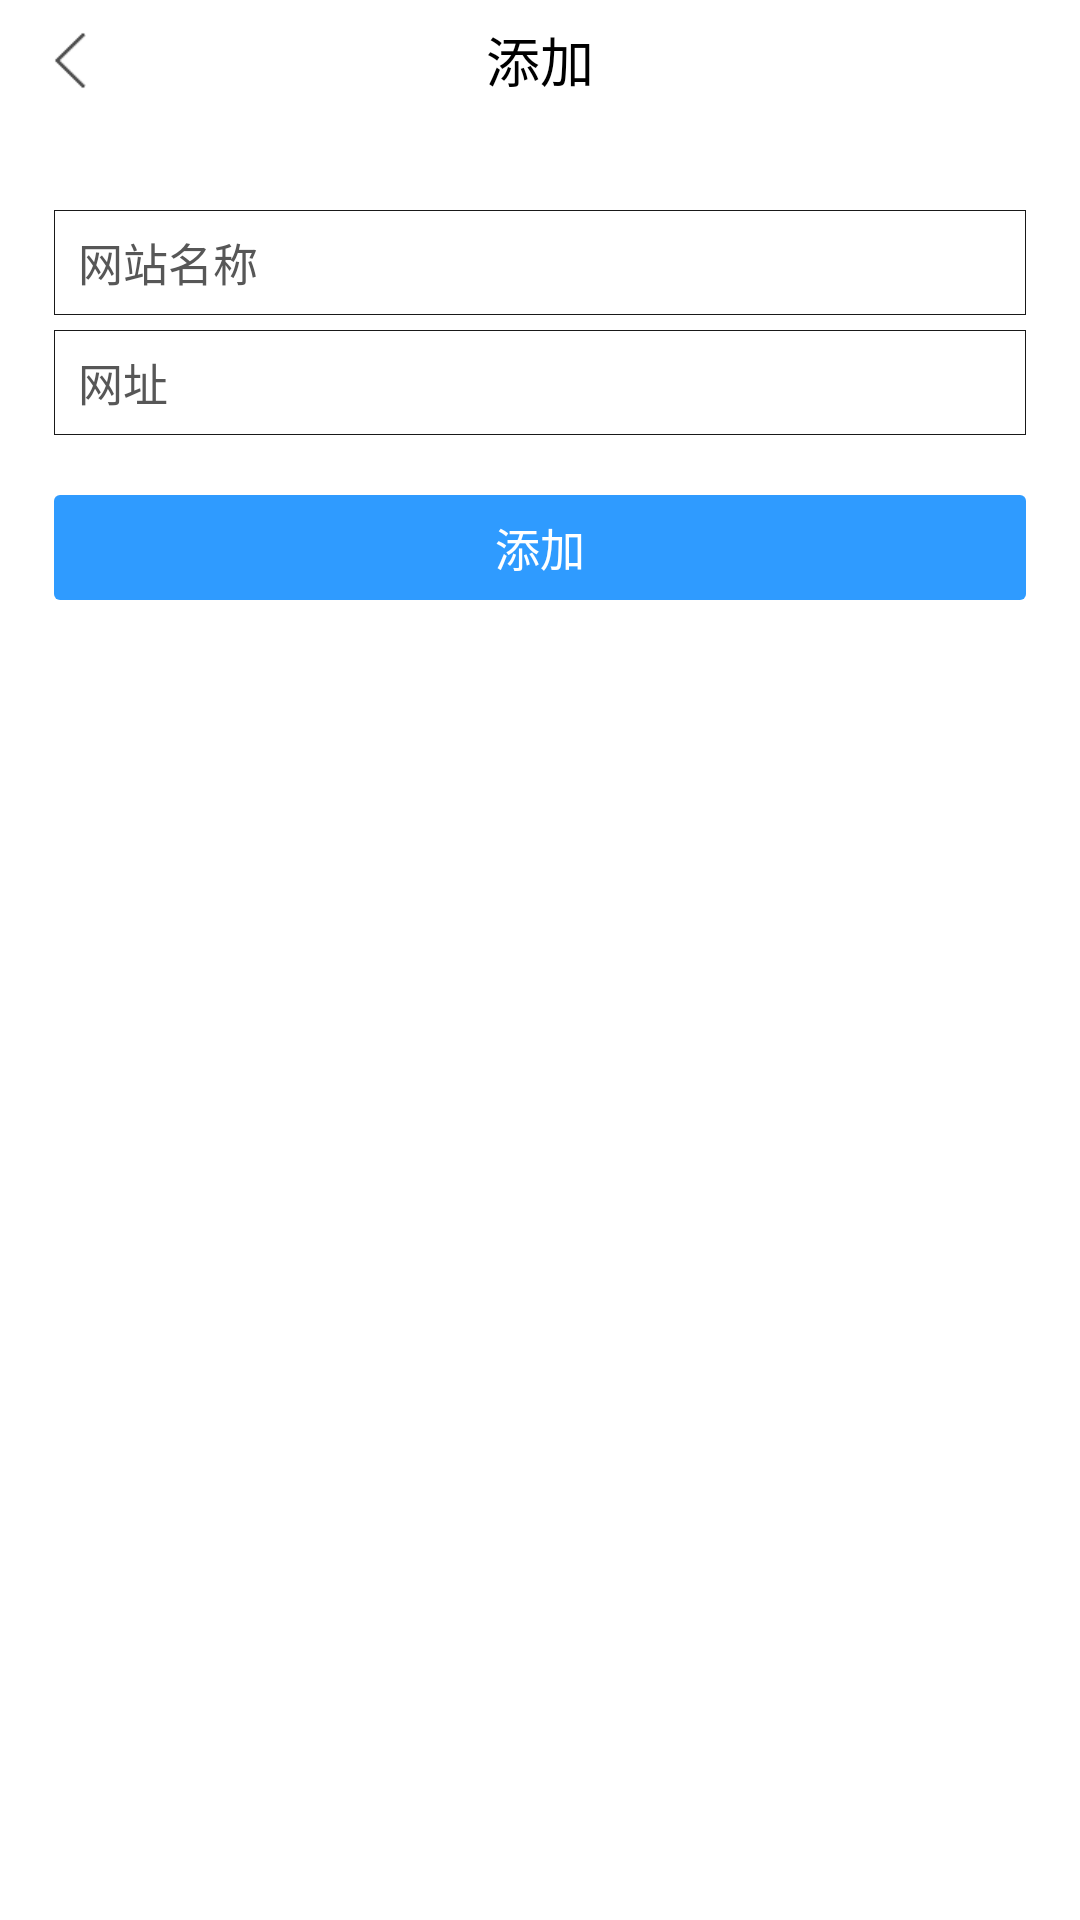

This screen was rendered from an Android layout file. Write that file and the resources it references.
<!-- AndroidManifest.xml: application theme android:Theme.Translucent.NoTitleBar -->
<!-- res/layout/add_grid_layout.xml -->
<?xml version="1.0" encoding="utf-8"?>
<LinearLayout xmlns:android="http://schemas.android.com/apk/res/android"
    android:orientation="vertical" android:layout_width="match_parent"
    android:layout_height="match_parent"
    android:paddingLeft="18dp"
    android:paddingRight="18dp"
    android:background="@color/white">


    <RelativeLayout
        android:orientation="horizontal"
        android:layout_width="match_parent"
        android:layout_height="40dp">

        <ImageView
            android:layout_marginLeft="-10dp"
            android:scaleType="center"
            android:src="@drawable/add_grid_back"
            android:layout_alignParentLeft="true"
            android:layout_centerVertical="true"
            android:id="@+id/add_grid_back"
            android:layout_width="30dp"
            android:layout_height="match_parent" />

        <TextView
            android:textSize="18sp"
            android:textColor="@color/black"
            android:layout_centerInParent="true"
            android:gravity="center"
            android:text="@string/add_grid"
            android:id="@+id/add_grid_title"
            android:layout_width="wrap_content"
            android:layout_height="match_parent" />
    </RelativeLayout>

    <EditText
        android:textColorHint="@color/gray_575757"
        android:textColor="@color/black_1A1E24"
        android:textSize="@dimen/add_grid_edit_text_size"
        android:paddingRight="8dp"
        android:paddingLeft="8dp"
        android:hint="@string/add_website_title"
        android:background="@drawable/add_grid_edit_bg"
        android:layout_marginTop="30dp"
        android:id="@+id/add_website_title"
        android:layout_width="match_parent"
        android:layout_height="@dimen/add_grid_website_edit_height" />

    <EditText
        android:textColorHint="@color/gray_575757"
        android:textColor="@color/black_1A1E24"
        android:textSize="@dimen/add_grid_edit_text_size"
        android:paddingRight="8dp"
        android:paddingLeft="8dp"
        android:hint="@string/add_website_url"
        android:background="@drawable/add_grid_edit_bg"
        android:layout_marginTop="5dp"
        android:id="@+id/add_website_url"
        android:layout_width="match_parent"
        android:layout_height="@dimen/add_grid_website_edit_height" />

    <Button
        android:layout_marginTop="@dimen/add_grid_btn_top_margin"
        android:background="@drawable/add_grid_btn_bg"
        android:textColor="@color/white"
        android:textSize="@dimen/add_grid_edit_text_size"
        android:gravity="center"
        android:id="@+id/add_grid"
        android:text="@string/add_grid"
        android:layout_width="match_parent"
        android:layout_height="@dimen/add_grid_website_edit_height" />

</LinearLayout>
<!-- resources referenced by this layout -->
<resources>
  <color name="black">#ff000000</color>
  <color name="black_1A1E24">#1A1E24</color>
  <color name="gray_575757">#575757</color>
  <color name="white">#ffffffff</color>
  <dimen name="add_grid_btn_top_margin">20dp</dimen>
  <dimen name="add_grid_edit_text_size">15sp</dimen>
  <dimen name="add_grid_website_edit_height">35dp</dimen>
  <!-- drawable add_grid_back: png bitmap (drawable-xhdpi, 142 bytes) -->
  <!-- drawable add_grid_btn_bg (drawable) -->
  <?xml version="1.0" encoding="utf-8"?>
  <shape xmlns:android="http://schemas.android.com/apk/res/android"
      android:shape="rectangle">
  
      <corners android:radius="2dp"/>
  
      <solid android:color="@color/blue_2f9bff" />
  
  </shape>
  <!-- drawable add_grid_edit_bg (drawable) -->
  <?xml version="1.0" encoding="utf-8"?>
  <shape xmlns:android="http://schemas.android.com/apk/res/android"
      android:shape="rectangle">
  
      <stroke android:width="1px" android:color="@color/black_alpha90" />
  
  
  </shape>
  <string name="add_grid">添加</string>
  <string name="add_website_title">网站名称</string>
  <string name="add_website_url">网址</string>
  <color name="blue_2f9bff">#2f9bff</color>
  <color name="black_alpha90">#e6000000</color>
</resources>
